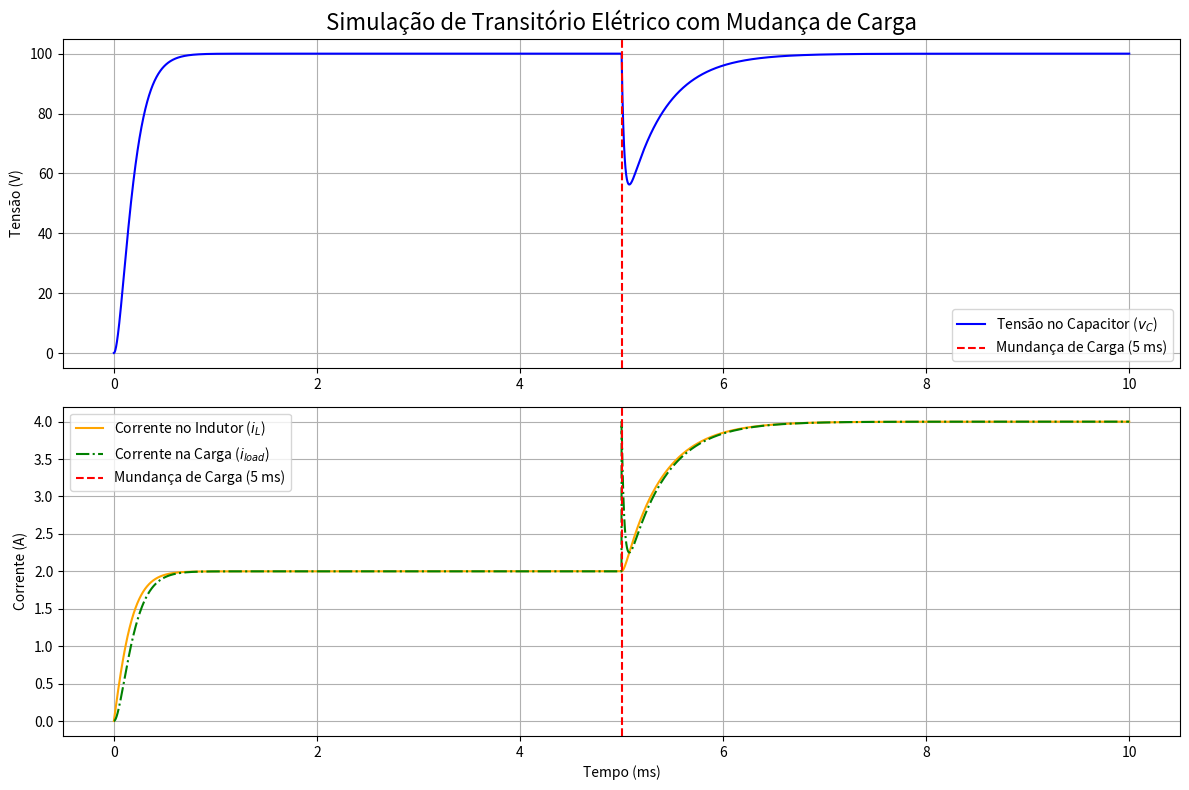

Generate this figure with matplotlib:
import numpy as np
import matplotlib.pyplot as plt

# Parâmetros do sistema (circuito π simplificado)
R = 0.1  # Resistência da linha (ohms) - Não utilizado no modelo de estado simplificado, mas mantido para referência
L = 0.01  # Indutância da linha (henry)
C = 1e-6  # Capacitância da linha (farad)
R_load_initial = 50  # Resistência de carga inicial (ohms)
V_source = 100  # Tensão da fonte (volts, constante para simplificação)

# Parâmetros da simulação
t_max = 0.01  # Tempo total de simulação (segundos)
dt = 1e-6  # Passo de tempo (segundos)
n_steps = int(t_max / dt)  # Número de passos
t = np.linspace(0, t_max, n_steps)  # Vetor de tempo

# Inicialização das variáveis de estado
i_L = np.zeros(n_steps)  # Corrente no indutor
v_C = np.zeros(n_steps)  # Tensão no capacitor
i_load = np.zeros(n_steps)  # Corrente na carga

# Função para calcular a resistência da carga (muda no tempo para simular evento dinâmico)
def load_resistance(time_step):
    """Retorna a resistência da carga baseada no tempo."""
    if time_step < 0.005:  # Antes de 5ms, carga normal
        return R_load_initial
    else:  # Após 5ms, carga reduzida (simula aumento do consumo)
        return R_load_initial / 2

# Estado inicial
x = np.array([0.0, 0.0])  # Estado inicial [i_L, v_C]

# Vetor de entrada (constante)
u_vec = np.array([V_source / L, 0])

# Simulação passo a passo
for n in range(n_steps - 1):
    # Resistência da carga no instante atual
    R_load_n = load_resistance(t[n])
    
    # Matriz de estado A ajustada com a carga atual
    # A equação para dv_C/dt é (i_L - i_load) / C = (i_L - v_C/R_load) / C = i_L/C - v_C/(R_load*C)
    A_load = np.array([[0, -1/L],
                       [1/C, -1/(R_load_n * C)]])
    
    # Matriz Identidade
    I = np.eye(2)
    
    # Equação da integração trapezoidal: (I - dt/2 * A) * x_next = (I + dt/2 * A) * x_now + dt * u
    # O vetor de entrada u só afeta a primeira equação (di_L/dt)
    
    # Lado esquerdo da equação
    left_side = I - (dt / 2) * A_load
    
    # Lado direito da equação
    right_side_matrix = I + (dt / 2) * A_load
    right_side_vector = right_side_matrix @ x + dt * u_vec
    
    # Resolve o sistema linear para encontrar o próximo estado
    x_next = np.linalg.solve(left_side, right_side_vector)
    
    # Atualiza estados para o próximo passo
    x = x_next
    i_L[n + 1] = x[0]
    v_C[n + 1] = x[1]
    i_load[n + 1] = v_C[n + 1] / load_resistance(t[n+1])

# Plot dos resultados
plt.figure(figsize=(12, 8))

# Gráfico da Tensão no Capacitor
ax1 = plt.subplot(2, 1, 1)
ax1.plot(t * 1000, v_C, label="Tensão no Capacitor ($v_C$)", color='blue')
ax1.set_title('Simulação de Transitório Elétrico com Mudança de Carga', fontsize=16)
ax1.set_ylabel("Tensão (V)")
ax1.grid(True)
ax1.axvline(x=5, color='r', linestyle='--', label='Mundança de Carga (5 ms)')
ax1.legend()

# Gráfico das Correntes
ax2 = plt.subplot(2, 1, 2)
ax2.plot(t * 1000, i_L, label="Corrente no Indutor ($i_L$)", color="orange")
ax2.plot(t * 1000, i_load, label="Corrente na Carga ($i_{load}$)", color="green", linestyle='-.')
ax2.set_xlabel("Tempo (ms)")
ax2.set_ylabel("Corrente (A)")
ax2.grid(True)
ax2.axvline(x=5, color='r', linestyle='--', label='Mundança de Carga (5 ms)')
ax2.legend()

plt.tight_layout()
plt.show()


'''Explicação Prévia
Modelo do Sistema:
A linha de transmissão é representada por um circuito π simplificado, com resistência (R), indutância (L) e capacitância (C).
A carga é modelada como uma resistência (R_load) que varia no tempo para simular um evento dinâmico (entrada/saída de carga).
A fonte é uma tensão constante (V_source), mas você pode adaptá-la para uma fonte renovável (ex.: senoide ou intermitente).
Equações de Estado:
As variáveis de estado são a corrente no indutor (i_L) e a tensão no capacitor (v_C).
A matriz de estado (A) é ajustada para incluir a resistência da carga, que afeta a equação do capacitor.
Integração Trapezoidal:
O método de integração trapezoidal é usado para resolver as equações diferenciais de forma numérica.
A cada passo, a resistência da carga é atualizada, e o sistema é resolvido para calcular os novos estados.
Saídas:
O código gera gráficos da tensão no capacitor (v_C), corrente no indutor (i_L) e corrente na carga (i_load), mostrando o comportamento transitório após a mudança de carga.

Sugestões para o Desenvolvimento
Estruturação do Projeto:
Definição do Modelo: Refine os parâmetros do circuito π (valores realistas para R, L, C) com base em dados de linhas de transmissão reais. Considere adicionar mais elementos (ex.: múltiplas linhas ou fontes renováveis).
Implementação: Divida o código em funções para modularidade (ex.: uma função para o modelo, outra para a integração, outra para plotar resultados). Teste diferentes cenários (ex.: curto-circuito, variação de fonte).
Análise de Resultados: Compare os resultados com casos teóricos ou simuladores comerciais (ex.: MATLAB/Simulink) para validar o modelo. Analise o impacto de fontes renováveis (ex.: intermitência de uma fonte eólica).
Aprimoramentos no Código:
Adicione uma fonte renovável realista (ex.: tensão variável para simular geração eólica ou solar).
Inclua mais eventos dinâmicos (ex.: chaveamento, falhas).
Use bibliotecas como SciPy para solvers mais robustos ou PandaPower para modelagem de redes maiores.
Documentação:
No TCC, explique o modelo matemático (equações de estado), o método numérico (integração trapezoidal) e os cenários simulados.
Inclua gráficos comentados e tabelas com resultados para diferentes condições de carga.
'''